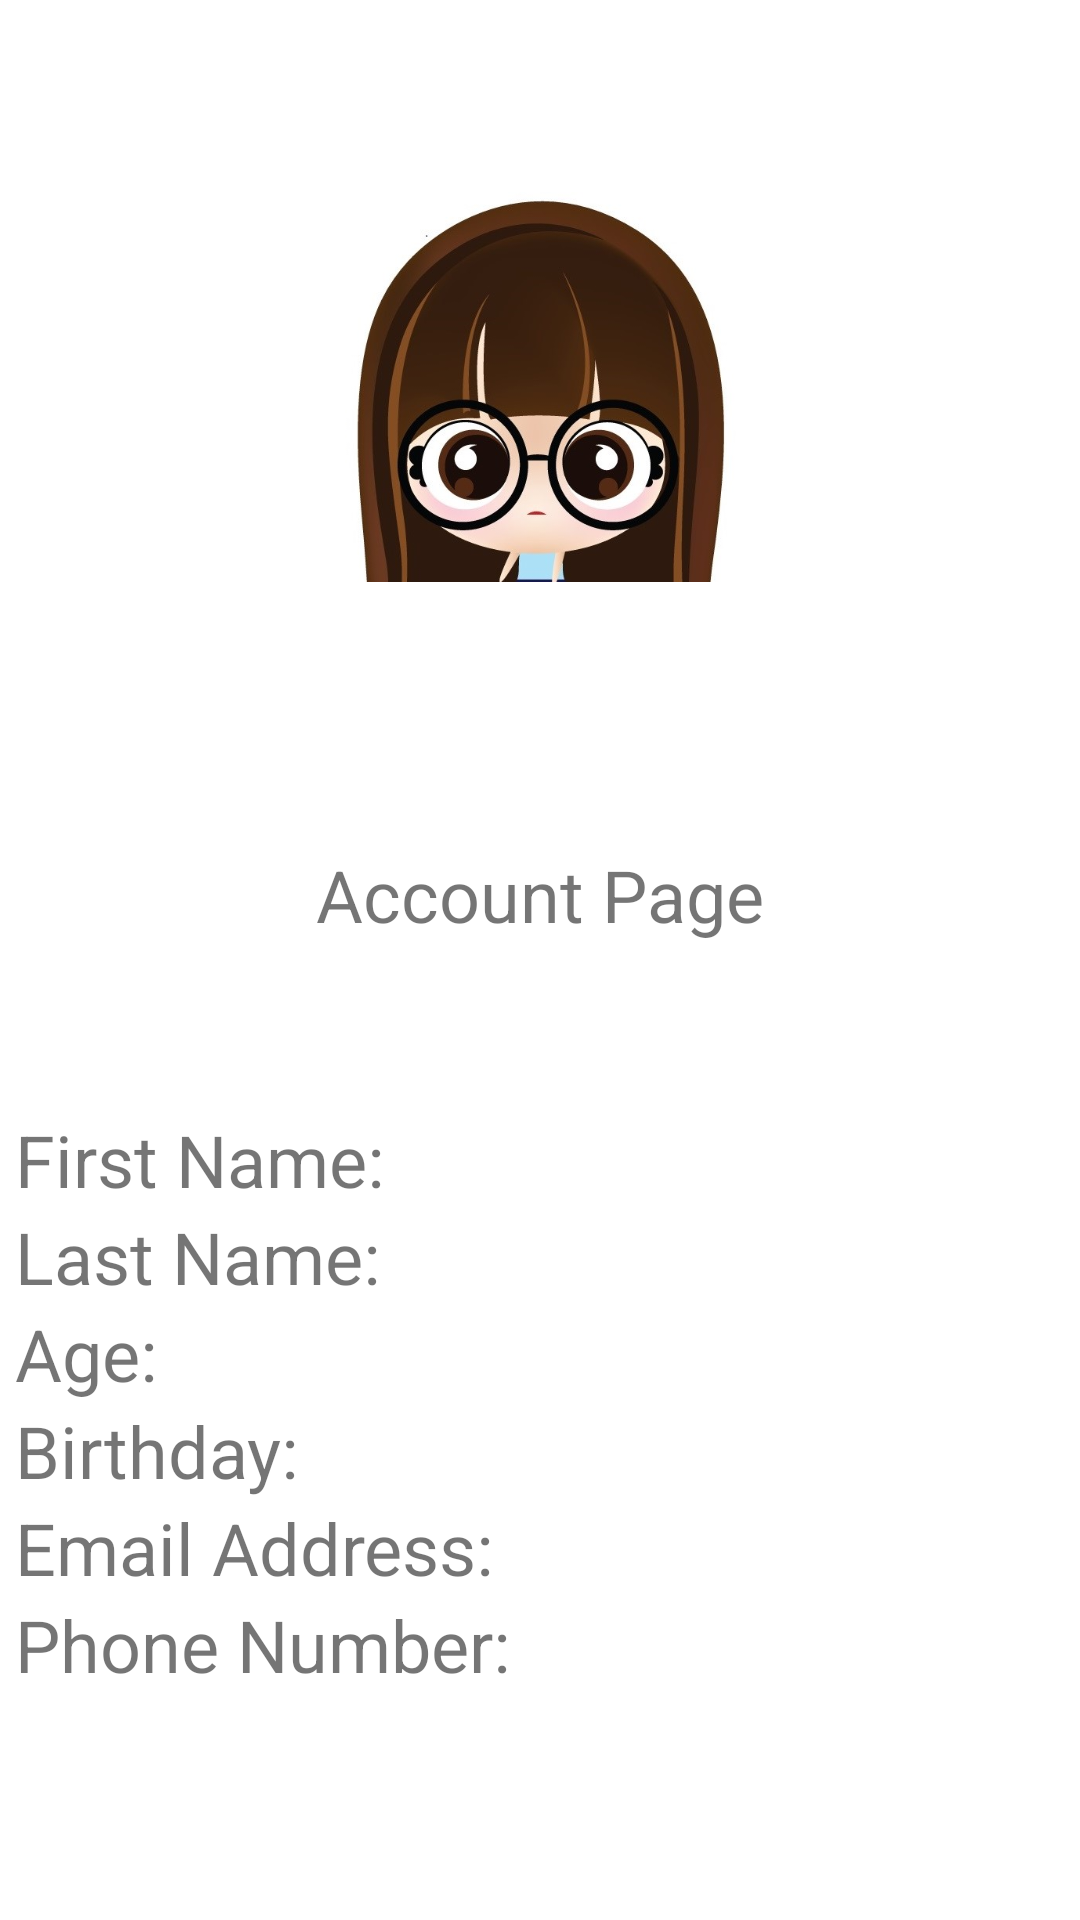

Here is an Android app screen rendered from its layout file. Give the layout XML and the strings, colors and styles it references.
<!-- AndroidManifest.xml: application theme Theme.UIElementsP1 -->
<!-- res/layout/activity_third.xml -->
<?xml version="1.0" encoding="utf-8"?>
<ScrollView xmlns:android="http://schemas.android.com/apk/res/android"
    xmlns:app="http://schemas.android.com/apk/res-auto"
    xmlns:tools="http://schemas.android.com/tools"
    android:layout_width="match_parent"
    android:layout_height="match_parent"
    tools:context=".ThirdActivity">

    <androidx.constraintlayout.widget.ConstraintLayout
        android:layout_width="match_parent"
        android:layout_height="wrap_content">

        <ImageView
            android:id="@+id/imageView3"
            android:layout_width="141dp"
            android:layout_height="130dp"
            android:layout_marginTop="64dp"
            app:layout_constraintEnd_toEndOf="parent"
            app:layout_constraintStart_toStartOf="parent"
            app:layout_constraintTop_toTopOf="parent"
            app:srcCompat="@drawable/profile" />
        <TextView
            android:id="@+id/textView2"
            android:layout_width="wrap_content"
            android:layout_height="wrap_content"
            android:layout_marginTop="88dp"
            android:text="Account Page"
            android:textSize="24sp"
            app:layout_constraintEnd_toEndOf="parent"
            app:layout_constraintStart_toStartOf="parent"
            app:layout_constraintTop_toBottomOf="@+id/imageView3"
            tools:ignore="MissingConstraints" />
        <LinearLayout
            android:layout_width="350dp"
            android:layout_height="200dp"
            android:layout_marginTop="56dp"
            android:orientation="vertical"
            app:layout_constraintBottom_toBottomOf="parent"
            app:layout_constraintEnd_toEndOf="parent"
            app:layout_constraintStart_toStartOf="parent"
            app:layout_constraintTop_toBottomOf="@+id/textView2">
            <TextView
                android:id="@+id/fn"
                android:layout_width="match_parent"
                android:layout_height="wrap_content"
                android:text="First Name: "
                android:textSize="24sp" />
            <TextView
                android:id="@+id/ln"
                android:layout_width="match_parent"
                android:layout_height="wrap_content"
                android:text="Last Name: "
                android:textSize="24sp" />
            <TextView
                android:id="@+id/a"
                android:layout_width="match_parent"
                android:layout_height="wrap_content"
                android:text="Age: "
                android:textSize="24sp" />
            <TextView
                android:id="@+id/bd"
                android:layout_width="match_parent"
                android:layout_height="wrap_content"
                android:text="Birthday: "
                android:textSize="24sp" />
            <TextView
                android:id="@+id/e"
                android:layout_width="match_parent"
                android:layout_height="wrap_content"
                android:text="Email Address: "
                android:textSize="24sp" />
            <TextView
                android:id="@+id/pn"
                android:layout_width="match_parent"
                android:layout_height="wrap_content"
                android:text="Phone Number: "
                android:textSize="24sp" />
        </LinearLayout>
    </androidx.constraintlayout.widget.ConstraintLayout>
</ScrollView>
<!-- resources referenced by this layout -->
<resources>
  <!-- drawable profile: png bitmap (drawable, 237701 bytes) -->
  <style name="Theme.UIElementsP1" parent="Theme.MaterialComponents.DayNight.DarkActionBar">
          
          <item name="colorPrimary">@color/purple_500</item>
          <item name="colorPrimaryVariant">@color/purple_700</item>
          <item name="colorOnPrimary">@color/white</item>
          
          <item name="colorSecondary">@color/teal_200</item>
          <item name="colorSecondaryVariant">@color/teal_700</item>
          <item name="colorOnSecondary">@color/black</item>
          
          <item name="android:statusBarColor" tools:targetApi="l">?attr/colorPrimaryVariant</item>
          
      </style>
  <!-- not gathered from this repository: default colours our renderer supplied (Android Studio template values) -->
  <color name="purple_500">#FF6200EE</color>
  <color name="purple_700">#FF3700B3</color>
  <color name="teal_200">#FF03DAC5</color>
  <color name="teal_700">#FF018786</color>
  <color name="black">#FF000000</color>
  <color name="white">#FFFFFFFF</color>
</resources>
